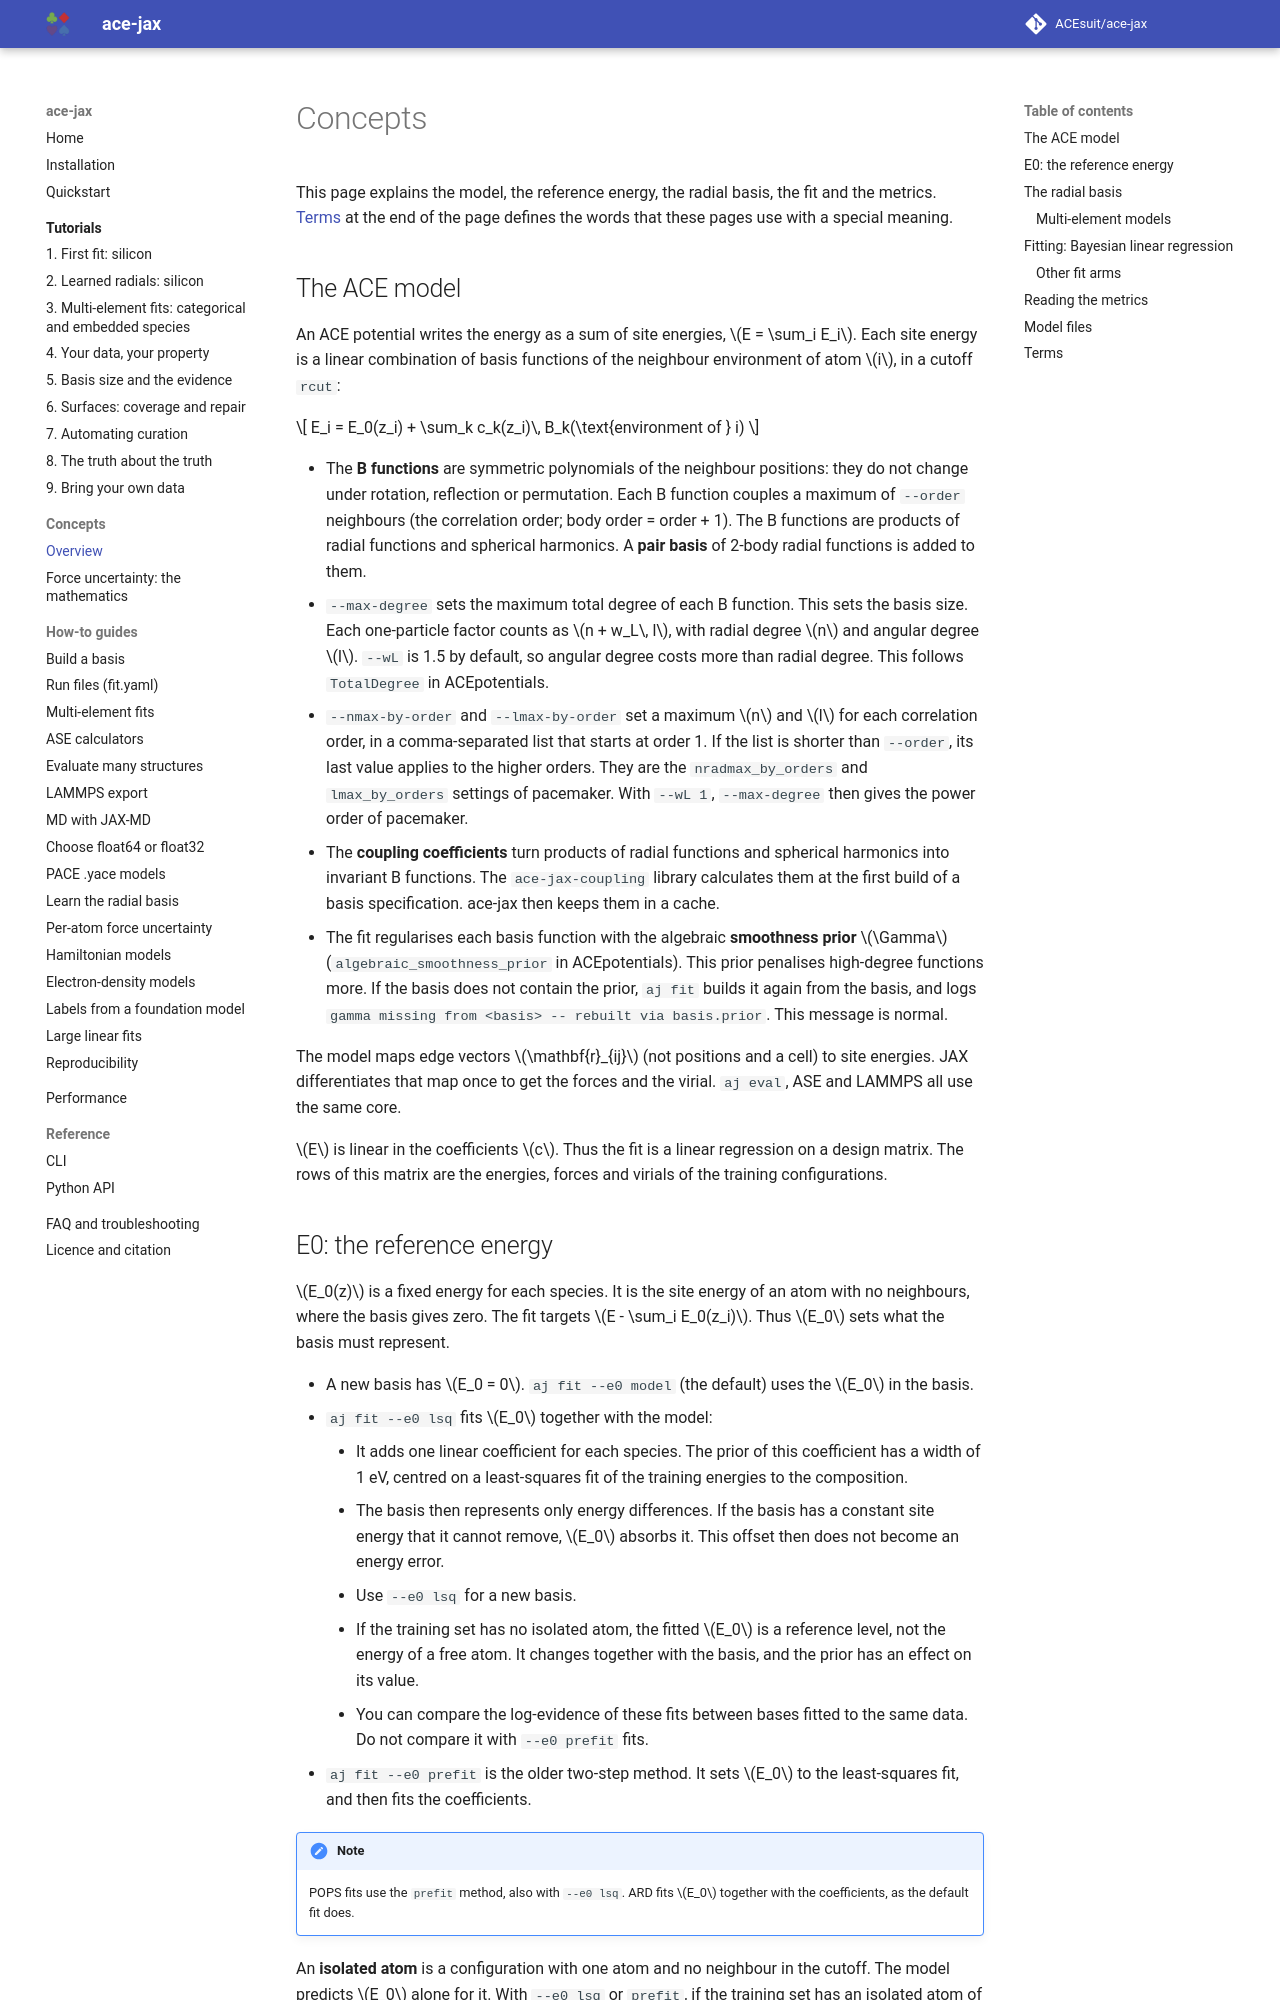

repository: ACEsuit/ace-jax · page: concepts/index.html · generator: mkdocs

# Concepts

This page explains the model, the reference energy, the radial basis, the
fit and the metrics. [Terms](#terms) at the end of the page defines the
words that these pages use with a special meaning.

## The ACE model

An ACE potential writes the energy as a sum of site energies,
$E = \sum_i E_i$. Each site energy is a linear combination of basis
functions of the neighbour environment of atom $i$, in a cutoff `rcut`:

$$
E_i = E_0(z_i) + \sum_k c_k(z_i)\, B_k(\text{environment of } i)
$$

- The **B functions** are symmetric polynomials of the neighbour positions:
  they do not change under rotation, reflection or permutation. Each B
  function couples a maximum of `--order` neighbours (the correlation order;
  body order = order + 1). The B functions are products of radial functions
  and spherical harmonics. A **pair basis** of 2-body radial functions is
  added to them.
- `--max-degree` sets the maximum total degree of each B function. This
  sets the basis size. Each one-particle factor counts as $n + w_L\, l$,
  with radial degree $n$ and angular degree $l$. `--wL` is 1.5 by default,
  so angular degree costs more than radial degree. This follows
  `TotalDegree` in ACEpotentials.
- `--nmax-by-order` and `--lmax-by-order` set a maximum $n$ and $l$ for
  each correlation order, in a comma-separated list that starts at order 1.
  If the list is shorter than `--order`, its last value applies to the
  higher orders. They are the `nradmax_by_orders` and `lmax_by_orders`
  settings of pacemaker. With `--wL 1`, `--max-degree` then gives the power
  order of pacemaker.
- The **coupling coefficients** turn products of radial functions and
  spherical harmonics into invariant B functions. The `ace-jax-coupling`
  library calculates them at the first build of a basis specification.
  ace-jax then keeps them in a cache.
- The fit regularises each basis function with the algebraic **smoothness
  prior** $\Gamma$ (`algebraic_smoothness_prior` in ACEpotentials). This
  prior penalises high-degree functions more. If the basis does not contain
  the prior, `aj fit` builds it again from the basis, and logs
  `gamma missing from <basis> -- rebuilt via basis.prior`. This message is
  normal.

The model maps edge vectors $\mathbf{r}_{ij}$ (not positions and a cell) to
site energies. JAX differentiates that map once to get the forces and the
virial. `aj eval`, ASE and LAMMPS all use the same core.

$E$ is linear in the coefficients $c$. Thus the fit is a linear regression on
a design matrix. The rows of this matrix are the energies, forces and virials
of the training configurations.
